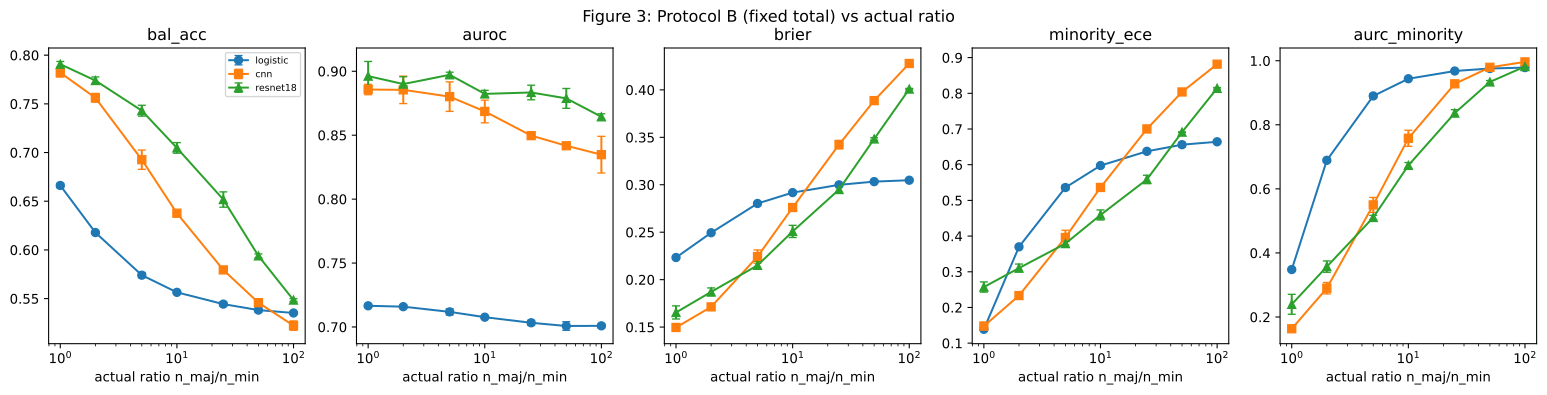

Data behind this chart, as committed beside it:
metric, model, actual_ratio, mean, std, min, max
bal_acc, logistic, 1.0, 0.6662, 0.002282, 0.6638, 0.6693
bal_acc, logistic, 2, 0.6178, 0.0006559, 0.6171, 0.6187
bal_acc, logistic, 5, 0.574, 0.002627, 0.5721, 0.5778
bal_acc, logistic, 10, 0.5564, 0.0008064, 0.5553, 0.5572
bal_acc, logistic, 25, 0.5443, 0.002152, 0.5415, 0.5467
bal_acc, logistic, 50, 0.5382, 0.001989, 0.5354, 0.5401
bal_acc, logistic, 99.95, 0.5352, 0.0002696, 0.535, 0.5356
bal_acc, cnn, 1.0, 0.782, 0.004366, 0.7763, 0.7869
bal_acc, cnn, 2, 0.7562, 0.00451, 0.7498, 0.7597
bal_acc, cnn, 5, 0.6927, 0.009884, 0.6815, 0.7055
bal_acc, cnn, 10, 0.6377, 0.00146, 0.6356, 0.639
bal_acc, cnn, 25, 0.5795, 0.002056, 0.5777, 0.5823
bal_acc, cnn, 50, 0.5458, 0.001781, 0.544, 0.5482
bal_acc, cnn, 99.95, 0.5223, 0.004775, 0.5156, 0.5263
bal_acc, resnet18, 1.0, 0.7907, 0.002844, 0.7868, 0.7935
bal_acc, resnet18, 2, 0.7739, 0.003699, 0.7704, 0.779
bal_acc, resnet18, 5, 0.743, 0.005578, 0.7384, 0.7508
bal_acc, resnet18, 10, 0.7047, 0.005437, 0.6998, 0.7123
bal_acc, resnet18, 25, 0.6517, 0.007893, 0.6432, 0.6622
bal_acc, resnet18, 50, 0.5939, 0.001995, 0.5912, 0.596
bal_acc, resnet18, 99.95, 0.5485, 0.001401, 0.547, 0.5503
auroc, logistic, 1.0, 0.7166, 0.001275, 0.7155, 0.7184
auroc, logistic, 2, 0.7159, 0.001375, 0.7148, 0.7178
auroc, logistic, 5, 0.7118, 0.0024, 0.7087, 0.7145
auroc, logistic, 10, 0.7076, 0.0004733, 0.7071, 0.7082
auroc, logistic, 25, 0.7033, 0.001955, 0.7018, 0.706
auroc, logistic, 50, 0.7008, 0.003319, 0.6961, 0.7037
auroc, logistic, 99.95, 0.7009, 0.00161, 0.6988, 0.7027
auroc, cnn, 1.0, 0.8857, 0.004064, 0.8804, 0.8902
auroc, cnn, 2, 0.8855, 0.01074, 0.8703, 0.8936
auroc, cnn, 5, 0.8801, 0.01155, 0.866, 0.8943
auroc, cnn, 10, 0.8686, 0.008865, 0.8589, 0.8803
auroc, cnn, 25, 0.8496, 0.002289, 0.8467, 0.8523
auroc, cnn, 50, 0.8417, 0.001451, 0.8397, 0.8431
auroc, cnn, 99.95, 0.8348, 0.01435, 0.8146, 0.8466
auroc, resnet18, 1.0, 0.8962, 0.01147, 0.8827, 0.9108
auroc, resnet18, 2, 0.89, 0.005749, 0.8854, 0.8981
auroc, resnet18, 5, 0.8972, 0.002033, 0.8944, 0.899
auroc, resnet18, 10, 0.8823, 0.002787, 0.8785, 0.8852
auroc, resnet18, 25, 0.8834, 0.005701, 0.8779, 0.8912
auroc, resnet18, 50, 0.8788, 0.007759, 0.8713, 0.8895
auroc, resnet18, 99.95, 0.8644, 0.002342, 0.8611, 0.8663
brier, logistic, 1.0, 0.2233, 0.0006833, 0.2224, 0.2241
brier, logistic, 2, 0.2494, 0.0002808, 0.2492, 0.2498
brier, logistic, 5, 0.2803, 0.00116, 0.2788, 0.2816
brier, logistic, 10, 0.2918, 0.0002425, 0.2914, 0.292
brier, logistic, 25, 0.2999, 0.001268, 0.2982, 0.3012
brier, logistic, 50, 0.3033, 0.00107, 0.3021, 0.3047
brier, logistic, 99.95, 0.3048, 0.001302, 0.303, 0.3059
brier, cnn, 1.0, 0.1496, 0.00291, 0.1455, 0.152
brier, cnn, 2, 0.1713, 0.003144, 0.1673, 0.175
brier, cnn, 5, 0.2243, 0.007025, 0.2191, 0.2342
brier, cnn, 10, 0.276, 0.00361, 0.2709, 0.2789
brier, cnn, 25, 0.3423, 0.004401, 0.3361, 0.3456
brier, cnn, 50, 0.3887, 0.002198, 0.3857, 0.3909
brier, cnn, 99.95, 0.4278, 0.002156, 0.4248, 0.4298
brier, resnet18, 1.0, 0.1654, 0.006923, 0.157, 0.174
brier, resnet18, 2, 0.1871, 0.004166, 0.1814, 0.1912
brier, resnet18, 5, 0.215, 0.004035, 0.2096, 0.2192
brier, resnet18, 10, 0.2508, 0.006429, 0.242, 0.2572
... 45 more rows
